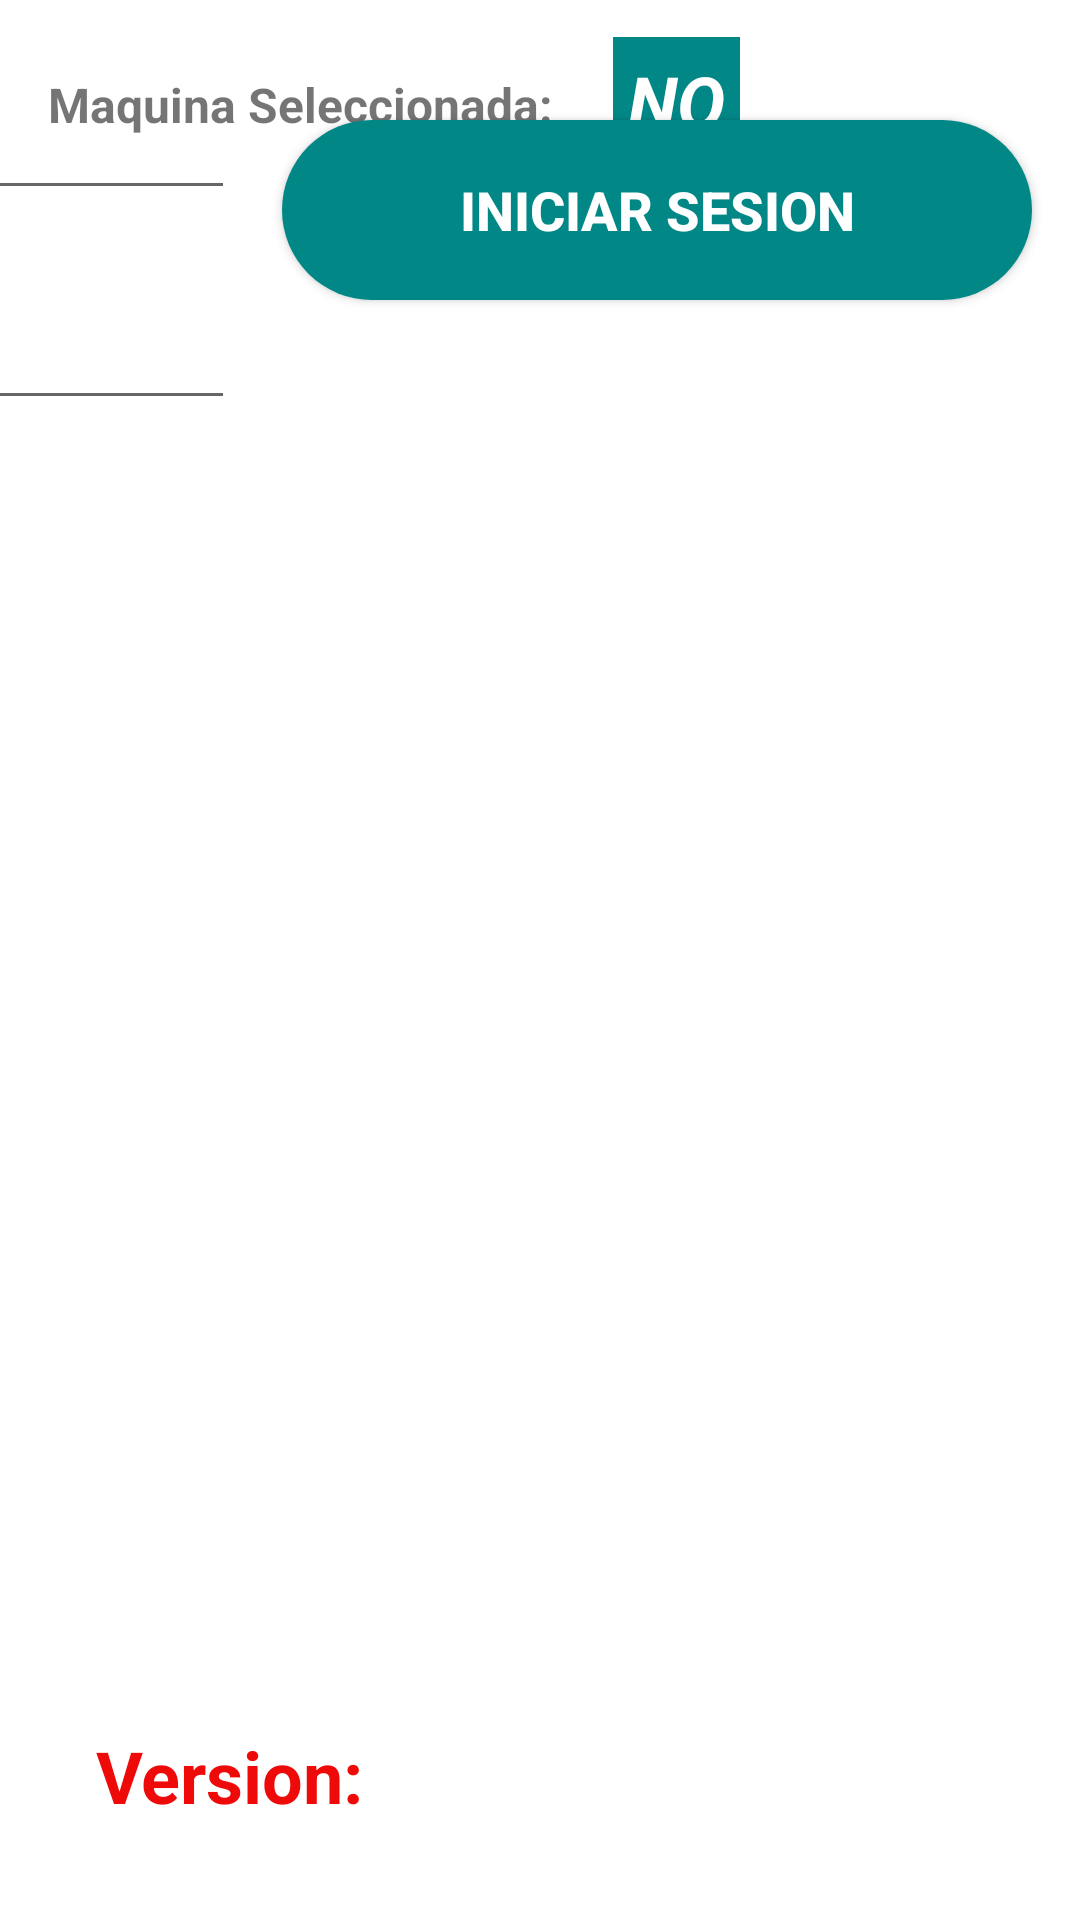

Here is an Android app screen rendered from its layout file. Give the layout XML and the strings, colors and styles it references.
<!-- AndroidManifest.xml: application theme Theme.ProduccionTablet -->
<!-- res/layout/activity_inicio_sesion.xml -->
<?xml version="1.0" encoding="utf-8"?>
<androidx.constraintlayout.widget.ConstraintLayout xmlns:android="http://schemas.android.com/apk/res/android"
    xmlns:app="http://schemas.android.com/apk/res-auto"
    xmlns:tools="http://schemas.android.com/tools"
    android:id="@+id/constrain_login"
    android:layout_width="match_parent"
    android:layout_height="match_parent"
    tools:context=".activitys.Login_Activity">

    <Button
        android:id="@+id/login_btn_IniciarSesion"
        android:layout_width="250dp"
        android:layout_height="60dp"
        android:layout_marginEnd="16dp"
        android:background="@drawable/fondo"
        android:text="Iniciar Sesion"
        android:textColor="@color/white"
        android:textSize="18sp"
        android:textStyle="bold"
        app:layout_constraintBottom_toBottomOf="@+id/login_edt_password"
        app:layout_constraintEnd_toEndOf="parent"
        app:layout_constraintTop_toTopOf="@+id/login_edt_login" />

    <ImageView
        android:id="@+id/imageView"
        android:layout_width="120dp"
        android:layout_height="120dp"
        android:layout_marginEnd="16dp"
        app:layout_constraintBottom_toBottomOf="@+id/login_edt_password"
        app:layout_constraintEnd_toStartOf="@+id/login_edt_login"
        app:layout_constraintTop_toTopOf="@+id/login_edt_login"
        app:srcCompat="@drawable/ic_baseline_supervised_user_circle_24" />

    <AutoCompleteTextView
        android:id="@+id/login_edt_login"
        android:layout_width="400dp"
        android:layout_height="70dp"
        android:layout_marginEnd="16dp"
        android:autoText="true"
        android:inputType="text"
        android:selectAllOnFocus="true"
        app:layout_constraintEnd_toStartOf="@+id/login_btn_IniciarSesion"
        tools:layout_editor_absoluteY="89dp" />

    <EditText

        android:id="@+id/login_edt_password"
        android:layout_width="400dp"
        android:layout_height="70dp"
        android:ems="10"
        android:inputType="number|textPassword|phone"
        android:minHeight="48dp"
        android:selectAllOnFocus="true"
        android:textSize="34sp"
        app:layout_constraintEnd_toEndOf="@+id/login_edt_login"
        app:layout_constraintStart_toStartOf="@+id/login_edt_login"
        app:layout_constraintTop_toBottomOf="@+id/login_edt_login" />

    <TextView
        android:id="@+id/login_txt_nombreimprenta"
        android:layout_width="wrap_content"
        android:layout_height="45dp"
        android:layout_marginStart="16dp"
        android:background="@color/teal_700"
        android:padding="5dp"
        android:text="NO"
        android:textColor="@color/white"
        android:textSize="24sp"
        android:textStyle="bold|italic"
        app:layout_constraintBottom_toBottomOf="@+id/textView4"
        app:layout_constraintStart_toEndOf="@+id/textView4"
        app:layout_constraintTop_toTopOf="@+id/textView4" />

    <Space
        android:id="@+id/space"
        android:layout_width="wrap_content"
        android:layout_height="wrap_content"
        app:layout_constraintEnd_toEndOf="parent"
        app:layout_constraintStart_toStartOf="parent"
        tools:layout_editor_absoluteY="88dp" />

    <TextView
        android:id="@+id/textView4"
        android:layout_width="wrap_content"
        android:layout_height="wrap_content"
        android:layout_marginStart="16dp"
        android:layout_marginTop="24dp"
        android:text="Maquina Seleccionada: "
        android:textSize="16sp"
        android:textStyle="bold"
        app:layout_constraintStart_toStartOf="parent"
        app:layout_constraintTop_toTopOf="parent" />

    <TextView
        android:id="@+id/txtversion"
        android:layout_width="wrap_content"
        android:layout_height="wrap_content"
        android:layout_marginStart="32dp"
        android:layout_marginBottom="32dp"
        android:text="Version: "
        android:textColor="#EF0A0A"
        android:textSize="24sp"
        android:textStyle="bold"
        app:layout_constraintBottom_toBottomOf="parent"
        app:layout_constraintStart_toStartOf="parent" />

</androidx.constraintlayout.widget.ConstraintLayout>
<!-- resources referenced by this layout -->
<resources>
  <!-- drawable fondo (drawable) -->
  <?xml version="1.0" encoding="utf-8"?>
  <shape android:shape="rectangle" xmlns:android="http://schemas.android.com/apk/res/android">
      <solid android:color="@color/teal_700" />
      <corners android:radius="50dp" />
  </shape>
  <style name="Theme.ProduccionTablet" parent="Theme.MaterialComponents.DayNight.DarkActionBar">
          
          <item name="colorPrimary">@color/purple_500</item>
          <item name="colorPrimaryVariant">@color/purple_700</item>
          <item name="colorOnPrimary">@color/white</item>
          
          <item name="colorSecondary">@color/teal_200</item>
          <item name="colorSecondaryVariant">@color/teal_700</item>
          <item name="colorOnSecondary">@color/black</item>
          
          <item name="android:statusBarColor" tools:targetApi="l">?attr/colorPrimaryVariant</item>
          
      </style>
  <!-- not gathered from this repository: default colours our renderer supplied (Android Studio template values) -->
  <color name="purple_500">#FF6200EE</color>
  <color name="purple_700">#FF3700B3</color>
  <color name="teal_200">#FF03DAC5</color>
  <color name="teal_700">#FF018786</color>
  <color name="black">#FF000000</color>
  <color name="white">#FFFFFFFF</color>
</resources>
